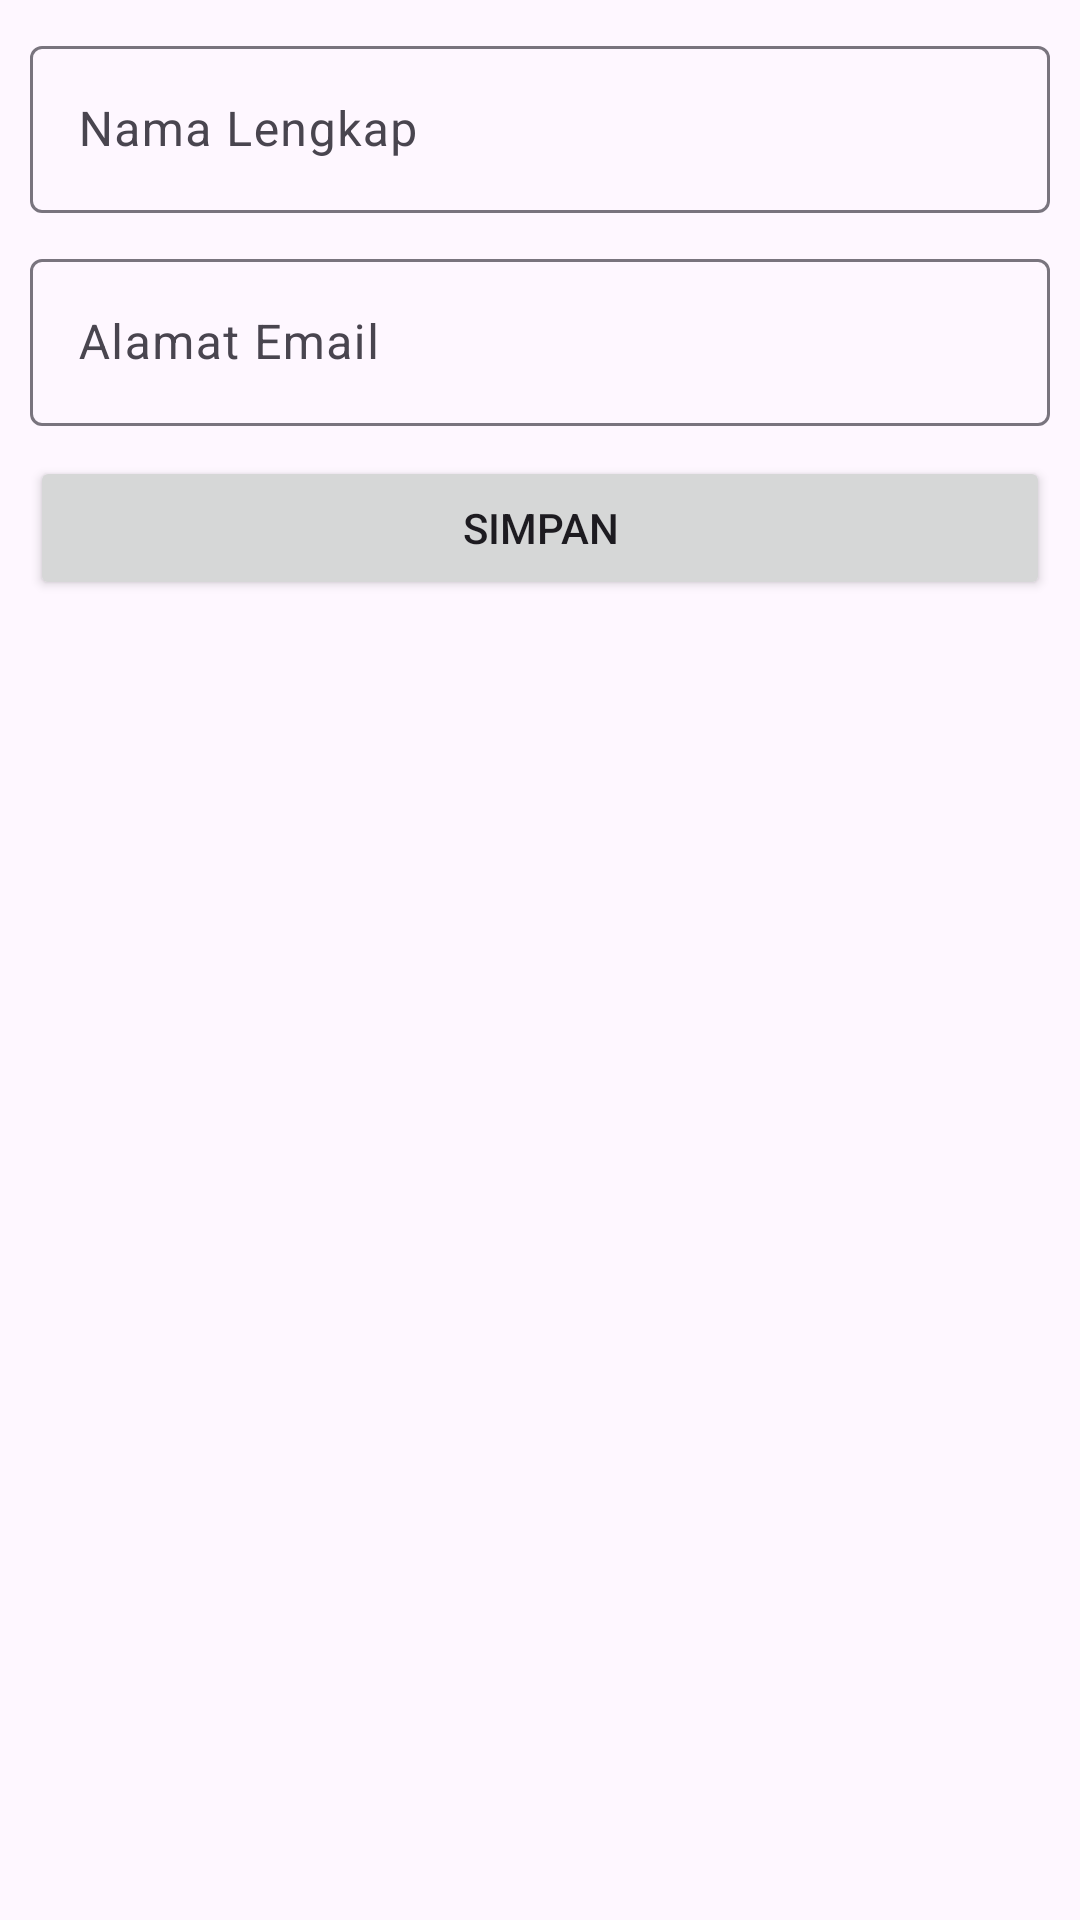

This screen was rendered from an Android layout file. Write that file and the resources it references.
<!-- AndroidManifest.xml: application theme Theme.Crud_as -->
<!-- res/layout/activity_tambah.xml -->
<?xml version="1.0" encoding="utf-8"?>
<ScrollView xmlns:android="http://schemas.android.com/apk/res/android"
    xmlns:app="http://schemas.android.com/apk/res-auto"
    xmlns:tools="http://schemas.android.com/tools"
    android:layout_width="match_parent"
    android:layout_height="match_parent"
    tools:context=".TambahActivity">
    
    <LinearLayout
        android:layout_width="match_parent"
        android:layout_height="wrap_content"
        android:padding="10dp"
        android:orientation="vertical">
        <com.google.android.material.textfield.TextInputLayout
            android:layout_width="match_parent"
            android:layout_height="wrap_content"
            android:layout_marginBottom="10dp">
            <EditText
                android:id="@+id/full_name"
                android:layout_width="match_parent"
                android:layout_height="wrap_content"
                android:inputType="text"
                android:hint="Nama Lengkap"
                android:autofillHints=""/>
        </com.google.android.material.textfield.TextInputLayout>
        <com.google.android.material.textfield.TextInputLayout
            android:layout_width="match_parent"
            android:layout_height="wrap_content"
            android:layout_marginBottom="10dp">
            <EditText
                android:id="@+id/email"
                android:layout_width="match_parent"
                android:layout_height="wrap_content"
                android:inputType="textEmailAddress"
                android:hint="Alamat Email"
                android:autofillHints=""/>
        </com.google.android.material.textfield.TextInputLayout>
        
        <Button
            android:id="@+id/btn_save"
            android:layout_width="match_parent"
            android:layout_height="wrap_content"
            android:text="Simpan"/>

        
    </LinearLayout>

</ScrollView>
<!-- resources referenced by this layout -->
<resources>
  <style name="Theme.Crud_as" parent="Base.Theme.Crud_as" />
  <style name="Base.Theme.Crud_as" parent="Theme.Material3.DayNight.NoActionBar">
          
          
      </style>
</resources>
